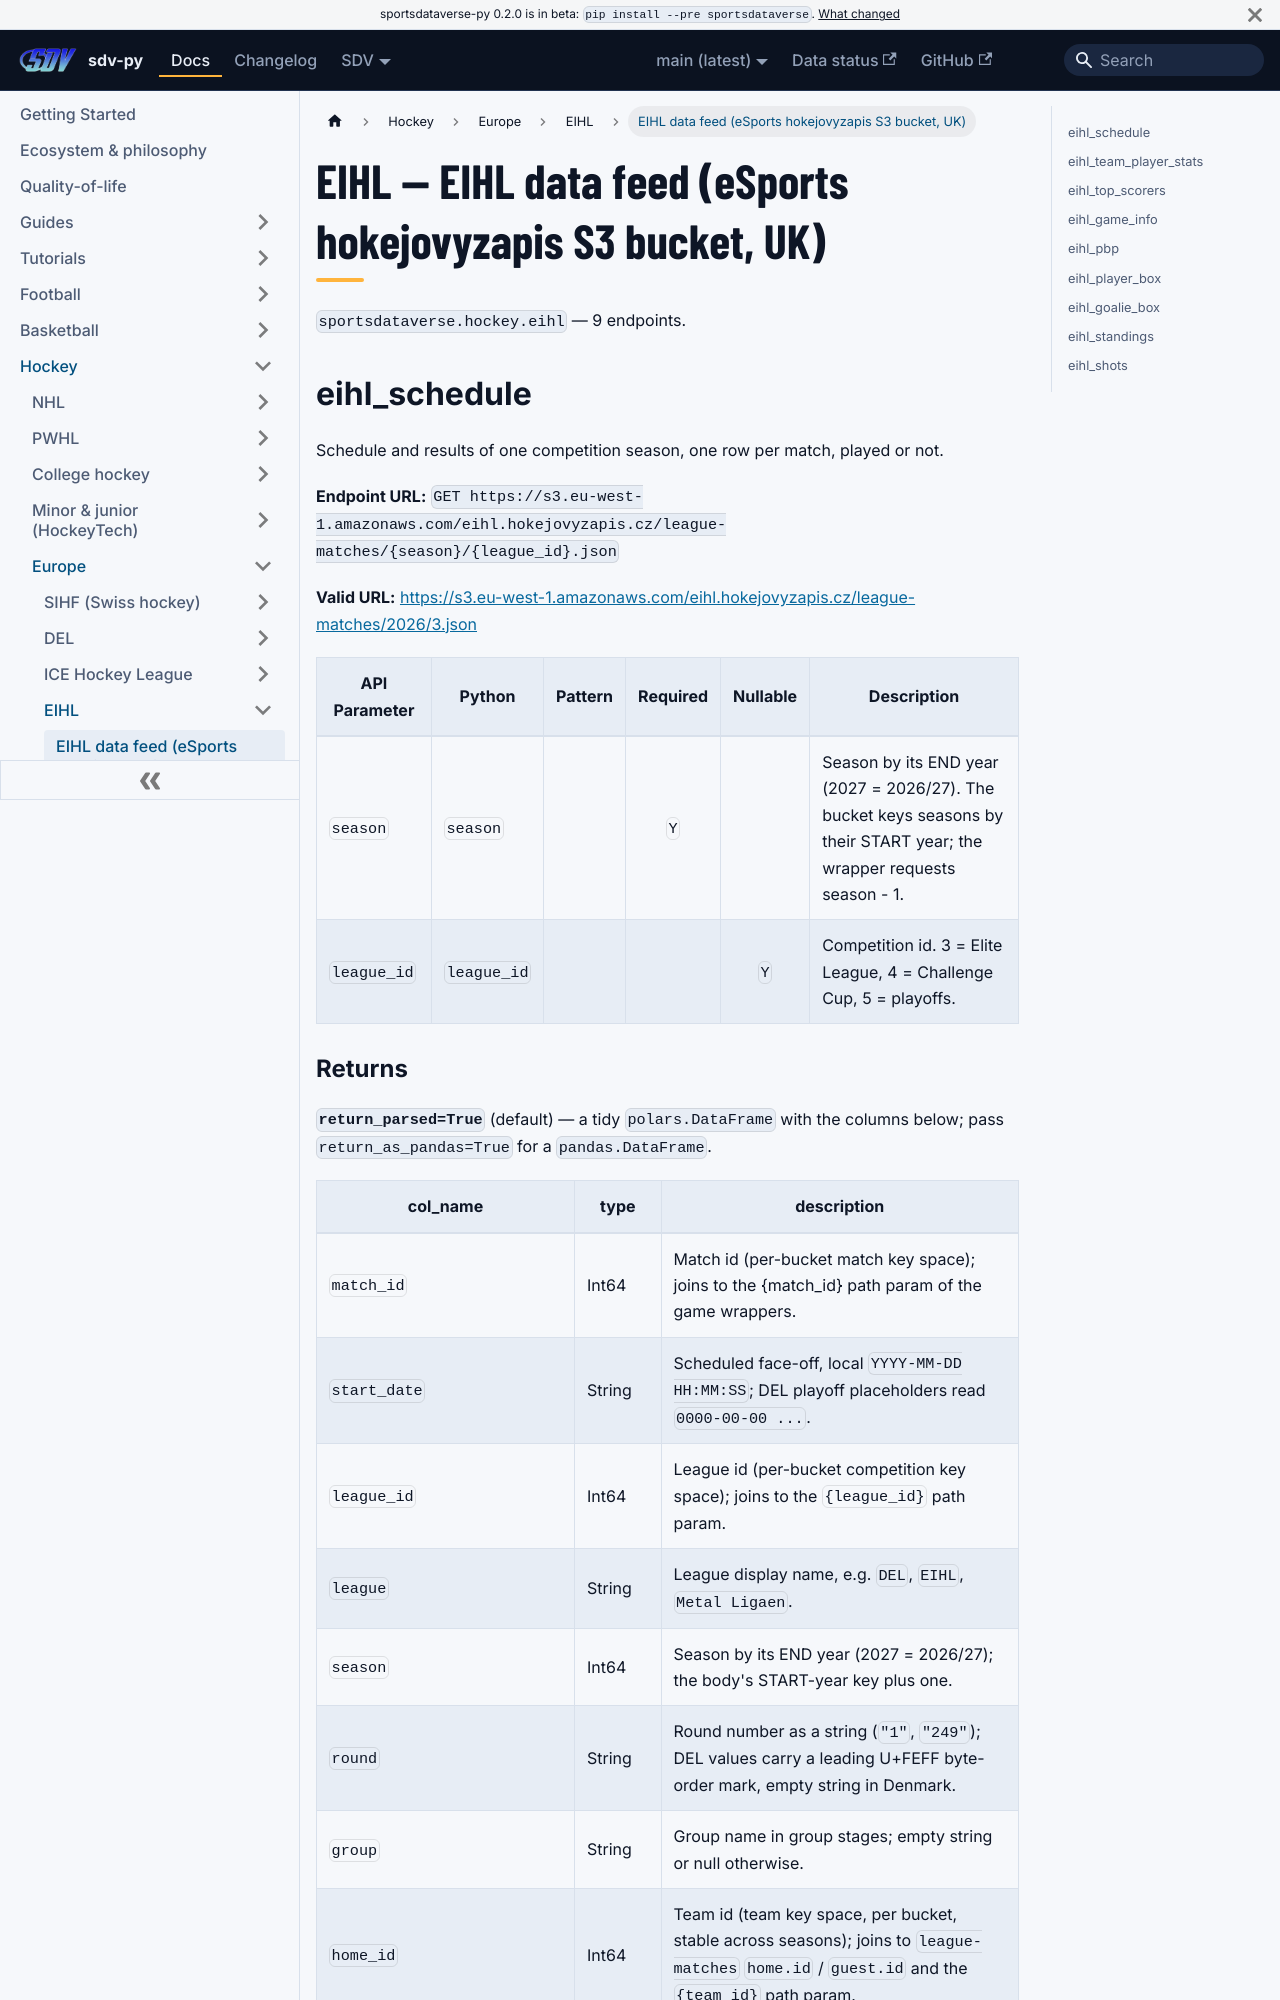

repository: sportsdataverse/sportsdataverse-py · page: docs/eihl/reference/eihl_esports/index.html · generator: docusaurus

---
title: EIHL — EIHL data feed (eSports hokejovyzapis S3 bucket, UK)
sidebar_label: EIHL data feed (eSports hokejovyzapis S3 bucket, UK)
description: "EIHL — EIHL data feed (eSports hokejovyzapis S3 bucket, UK) — endpoint reference in sdv-py, the SportsDataverse Python package."
sidebar_position: 10
toc_max_heading_level: 2
---
# EIHL — EIHL data feed (eSports hokejovyzapis S3 bucket, UK)

`sportsdataverse.hockey.eihl` — 9 endpoints.

## eihl_schedule

Schedule and results of one competition season, one row per match, played or not.

**Endpoint URL:** `GET https://s3.eu-west-1.amazonaws.com/eihl.hokejovyzapis.cz/league-matches/{season}/{league_id}.json`

**Valid URL:** [https://s3.eu-west-1.amazonaws.com/eihl.hokejovyzapis.cz/league-matches/2026/3.json](https://s3.eu-west-1.amazonaws.com/eihl.hokejovyzapis.cz/league-matches/2026/3.json)

| API Parameter | Python | Pattern | Required | Nullable | Description |
|---|---|:---:|:---:|:---:|---|
| `season` | `season` |  | `Y` |  | Season by its END year (2027 = 2026/27). The bucket keys seasons by their START year; the wrapper requests season - 1. |
| `league_id` | `league_id` |  |  | `Y` | Competition id. 3 = Elite League, 4 = Challenge Cup, 5 = playoffs. |
